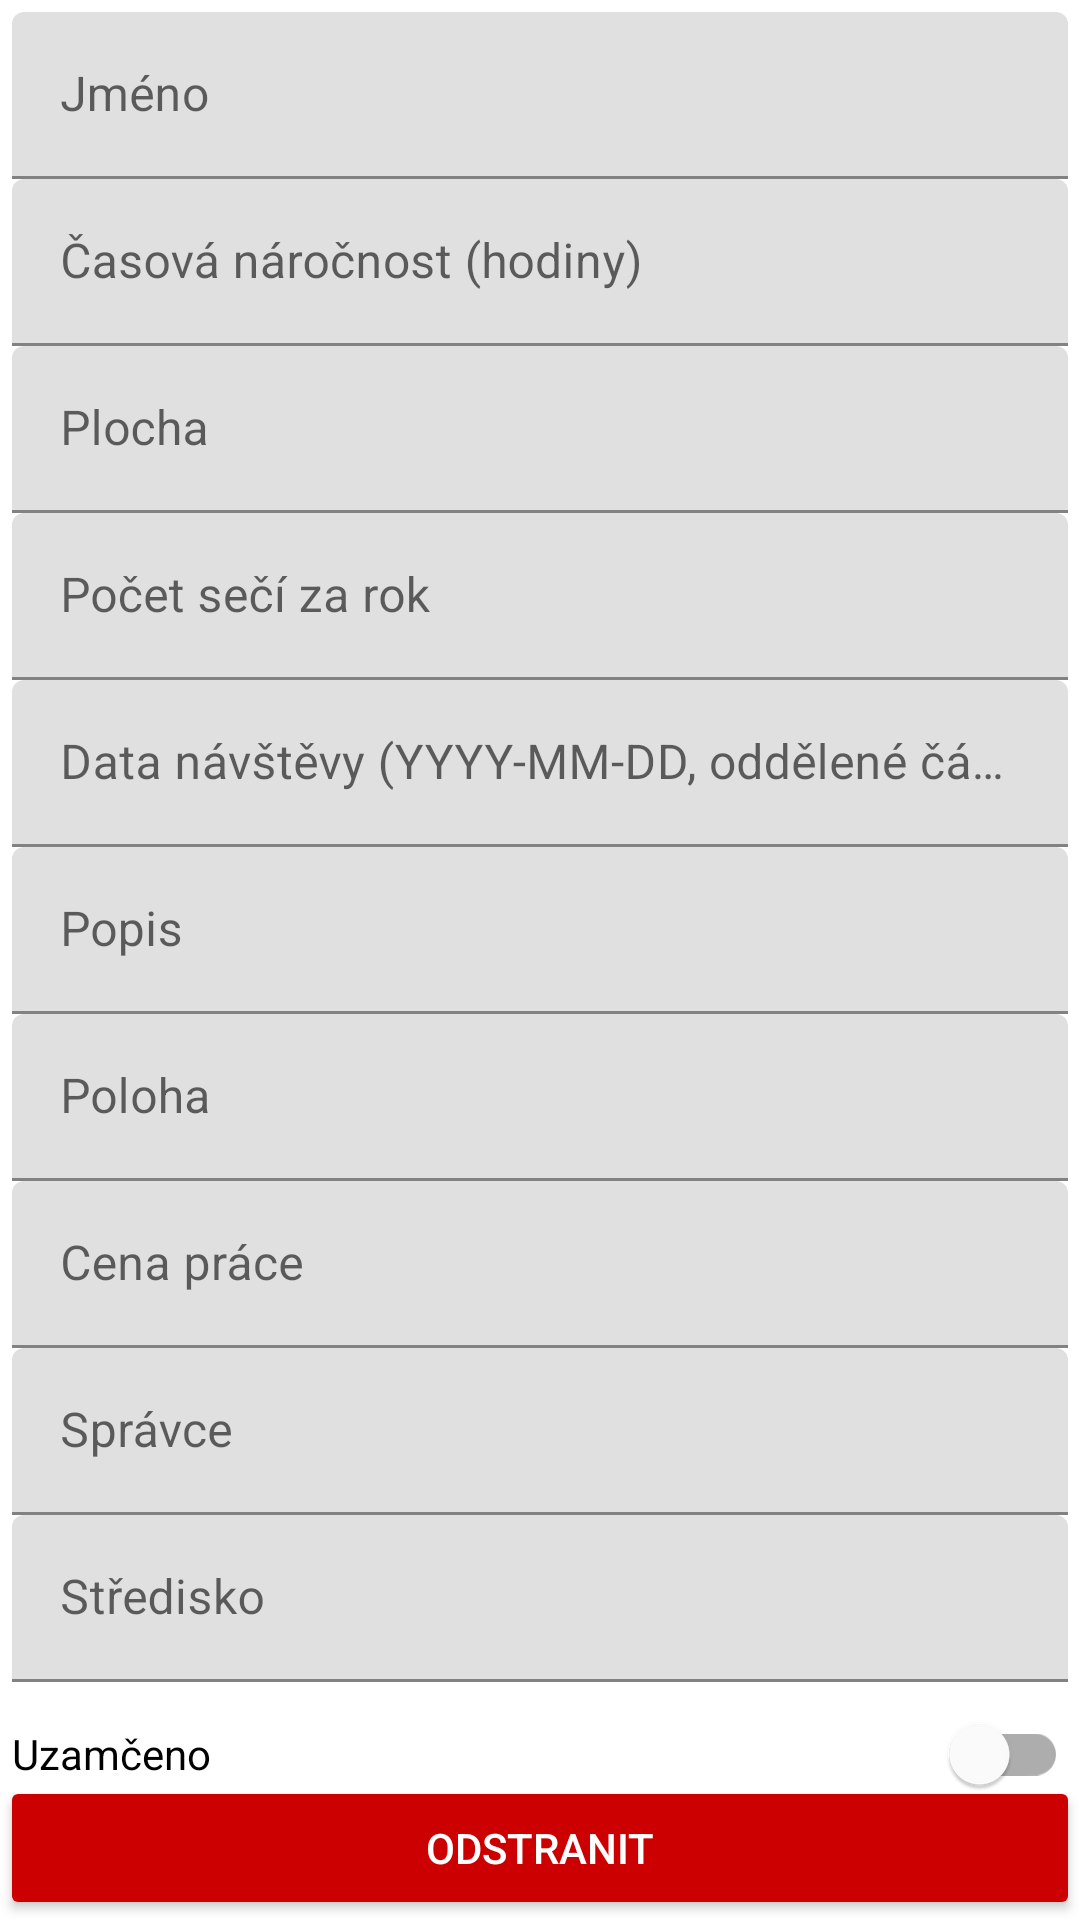

The Android layout XML behind this screen, and the referenced resources:
<!-- AndroidManifest.xml: application theme Theme.MyApplication -->
<!-- res/layout/activity_place_detail.xml -->
<?xml version="1.0" encoding="utf-8"?>
<androidx.constraintlayout.widget.ConstraintLayout xmlns:android="http://schemas.android.com/apk/res/android"
    xmlns:app="http://schemas.android.com/apk/res-auto"
    android:layout_width="match_parent"
    android:layout_height="match_parent"
    xmlns:amdroid="http://schemas.android.com/tools"
    android:fitsSystemWindows="true"
    android:layout_marginTop="?attr/actionBarSize"
    android:layout_alignTop="@+id/action_save">

    
    <ScrollView
        android:id="@+id/scrollView"
        android:layout_width="match_parent"
        android:layout_height="match_parent"
        android:padding="4dp"
        app:layout_constraintBottom_toTopOf="parent"
        app:layout_constraintEnd_toEndOf="parent"
        app:layout_constraintStart_toEndOf="parent"
        app:layout_constraintTop_toTopOf="parent">

        <LinearLayout
            android:layout_width="match_parent"
            android:layout_height="wrap_content"
            android:orientation="vertical">

            
            <com.google.android.material.textfield.TextInputLayout
                android:id="@+id/tilPlaceName"
                android:layout_width="match_parent"
                android:layout_height="wrap_content"
                app:hintEnabled="true">

                <EditText
                    android:id="@+id/etPlaceName"
                    android:layout_width="match_parent"
                    android:layout_height="wrap_content"
                    android:hint="Jméno" />
            </com.google.android.material.textfield.TextInputLayout>

            
            <com.google.android.material.textfield.TextInputLayout
                android:id="@+id/tilTimeRequirement"
                android:layout_width="match_parent"
                android:layout_height="wrap_content"
                app:hintEnabled="true">

                <EditText
                    android:id="@+id/etTimeRequirement"
                    android:layout_width="match_parent"
                    android:layout_height="wrap_content"
                    android:hint="@string/time_requirement_minutes"
                    android:inputType="number" />
            </com.google.android.material.textfield.TextInputLayout>

            
            <com.google.android.material.textfield.TextInputLayout
                android:id="@+id/tilArea"
                android:layout_width="match_parent"
                android:layout_height="wrap_content"
                app:hintEnabled="true">

                <EditText
                    android:id="@+id/etArea"
                    android:layout_width="match_parent"
                    android:layout_height="wrap_content"
                    android:hint="@string/area"
                    android:inputType="number" />
            </com.google.android.material.textfield.TextInputLayout>

            
            <com.google.android.material.textfield.TextInputLayout
                android:id="@+id/tilMowingCount"
                android:layout_width="match_parent"
                android:layout_height="wrap_content"
                app:hintEnabled="true">

                <EditText
                    android:id="@+id/etMowingCount"
                    android:layout_width="match_parent"
                    android:layout_height="wrap_content"
                    android:hint="@string/mowing_count_per_year"
                    android:inputType="number" />
            </com.google.android.material.textfield.TextInputLayout>

            
            <com.google.android.material.textfield.TextInputLayout
                android:id="@+id/tilVisitDates"
                android:layout_width="match_parent"
                android:layout_height="wrap_content"
                app:hintEnabled="true">

                <EditText
                    android:id="@+id/etVisitDates"
                    android:layout_width="match_parent"
                    android:layout_height="wrap_content"
                    android:hint="@string/visit_dates_yyyy_mm_dd_comma_separated" />
            </com.google.android.material.textfield.TextInputLayout>

            
            <com.google.android.material.textfield.TextInputLayout
                android:id="@+id/tilDescription"
                android:layout_width="match_parent"
                android:layout_height="wrap_content"
                app:hintEnabled="true">

                <EditText
                    android:id="@+id/etDescription"
                    android:layout_width="match_parent"
                    android:layout_height="wrap_content"
                    android:hint="@string/description" />
            </com.google.android.material.textfield.TextInputLayout>

            <com.google.android.material.textfield.TextInputLayout
                android:id="@+id/tilLocation"
                android:layout_width="match_parent"
                android:layout_height="wrap_content"
                app:hintEnabled="true">

                <EditText
                    android:id="@+id/etLocation"
                    android:layout_width="match_parent"
                    android:layout_height="wrap_content"
                    android:clickable="true"
                    android:focusable="false"
                    android:hint="Poloha" />
            </com.google.android.material.textfield.TextInputLayout>


            
            <com.google.android.material.textfield.TextInputLayout
                android:id="@+id/tilWorkCost"
                android:layout_width="match_parent"
                android:layout_height="wrap_content"
                app:hintEnabled="true">

                <EditText
                    android:id="@+id/etWorkCost"
                    android:layout_width="match_parent"
                    android:layout_height="wrap_content"
                    android:hint="@string/work_cost"
                    android:inputType="number" />
            </com.google.android.material.textfield.TextInputLayout>


            
            <com.google.android.material.textfield.TextInputLayout
                android:id="@+id/tilCaretaker"
                android:layout_width="match_parent"
                android:layout_height="wrap_content"
                app:hintEnabled="true">

                <EditText
                    android:id="@+id/etCaretaker"
                    android:layout_width="match_parent"
                    android:layout_height="wrap_content"
                    android:hint="@string/caretaker" />
            </com.google.android.material.textfield.TextInputLayout>

            
            <com.google.android.material.textfield.TextInputLayout
                android:id="@+id/tilCentre"
                android:layout_width="match_parent"
                android:layout_height="wrap_content"
                app:hintEnabled="true">

                <EditText
                    android:id="@+id/etCentre"
                    android:layout_width="match_parent"
                    android:layout_height="wrap_content"
                    android:hint="@string/centre" />
            </com.google.android.material.textfield.TextInputLayout>


            
            <com.google.android.material.switchmaterial.SwitchMaterial
                android:id="@+id/swLocked"
                android:layout_width="match_parent"
                android:layout_height="wrap_content"
                android:text="@string/locked" />


        </LinearLayout>
    </ScrollView>

    
    <Button
        android:id="@+id/btnDelete"
        android:layout_width="0dp"
        android:layout_height="wrap_content"
        android:text="Odstranit"
        amdroid:layout_margin="4dp"
        android:backgroundTint="@android:color/holo_red_dark"
        android:textColor="@android:color/white"
        app:layout_constraintBottom_toBottomOf="parent"
        app:layout_constraintStart_toStartOf="parent"
        app:layout_constraintEnd_toEndOf="parent" />
</androidx.constraintlayout.widget.ConstraintLayout>
<!-- resources referenced by this layout -->
<resources>
  <string name="area">Plocha\n</string>
  <string name="caretaker">Správce</string>
  <string name="centre">Středisko</string>
  <string name="description">Popis</string>
  <string name="locked">Uzamčeno</string>
  <string name="mowing_count_per_year">Počet sečí za rok</string>
  <string name="time_requirement_minutes">Časová náročnost (hodiny)</string>
  <string name="visit_dates_yyyy_mm_dd_comma_separated">Data návštěvy (YYYY-MM-DD, oddělené čárkou)</string>
  <string name="work_cost">Cena práce</string>
  <style name="Theme.MyApplication" parent="Theme.MaterialComponents.DayNight.DarkActionBar">
          
          <item name="colorPrimary">@color/green</item>
          <item name="colorPrimaryVariant">@color/mapyCZ</item>
          <item name="colorOnPrimary">@color/white</item>
          
          <item name="colorSecondary">@color/teal_200</item>
          <item name="colorSecondaryVariant">@color/teal_700</item>
          <item name="colorOnSecondary">@color/black</item>
          
          <item name="android:statusBarColor">?attr/colorPrimaryVariant</item>
          
      </style>
  <color name="green">#4CAF50</color>
  <color name="mapyCZ">#1EAE00</color>
  <color name="white">#FFFFFFFF</color>
  <color name="teal_200">#FF03DAC5</color>
  <color name="teal_700">#FF018786</color>
  <color name="black">#FF000000</color>
</resources>
